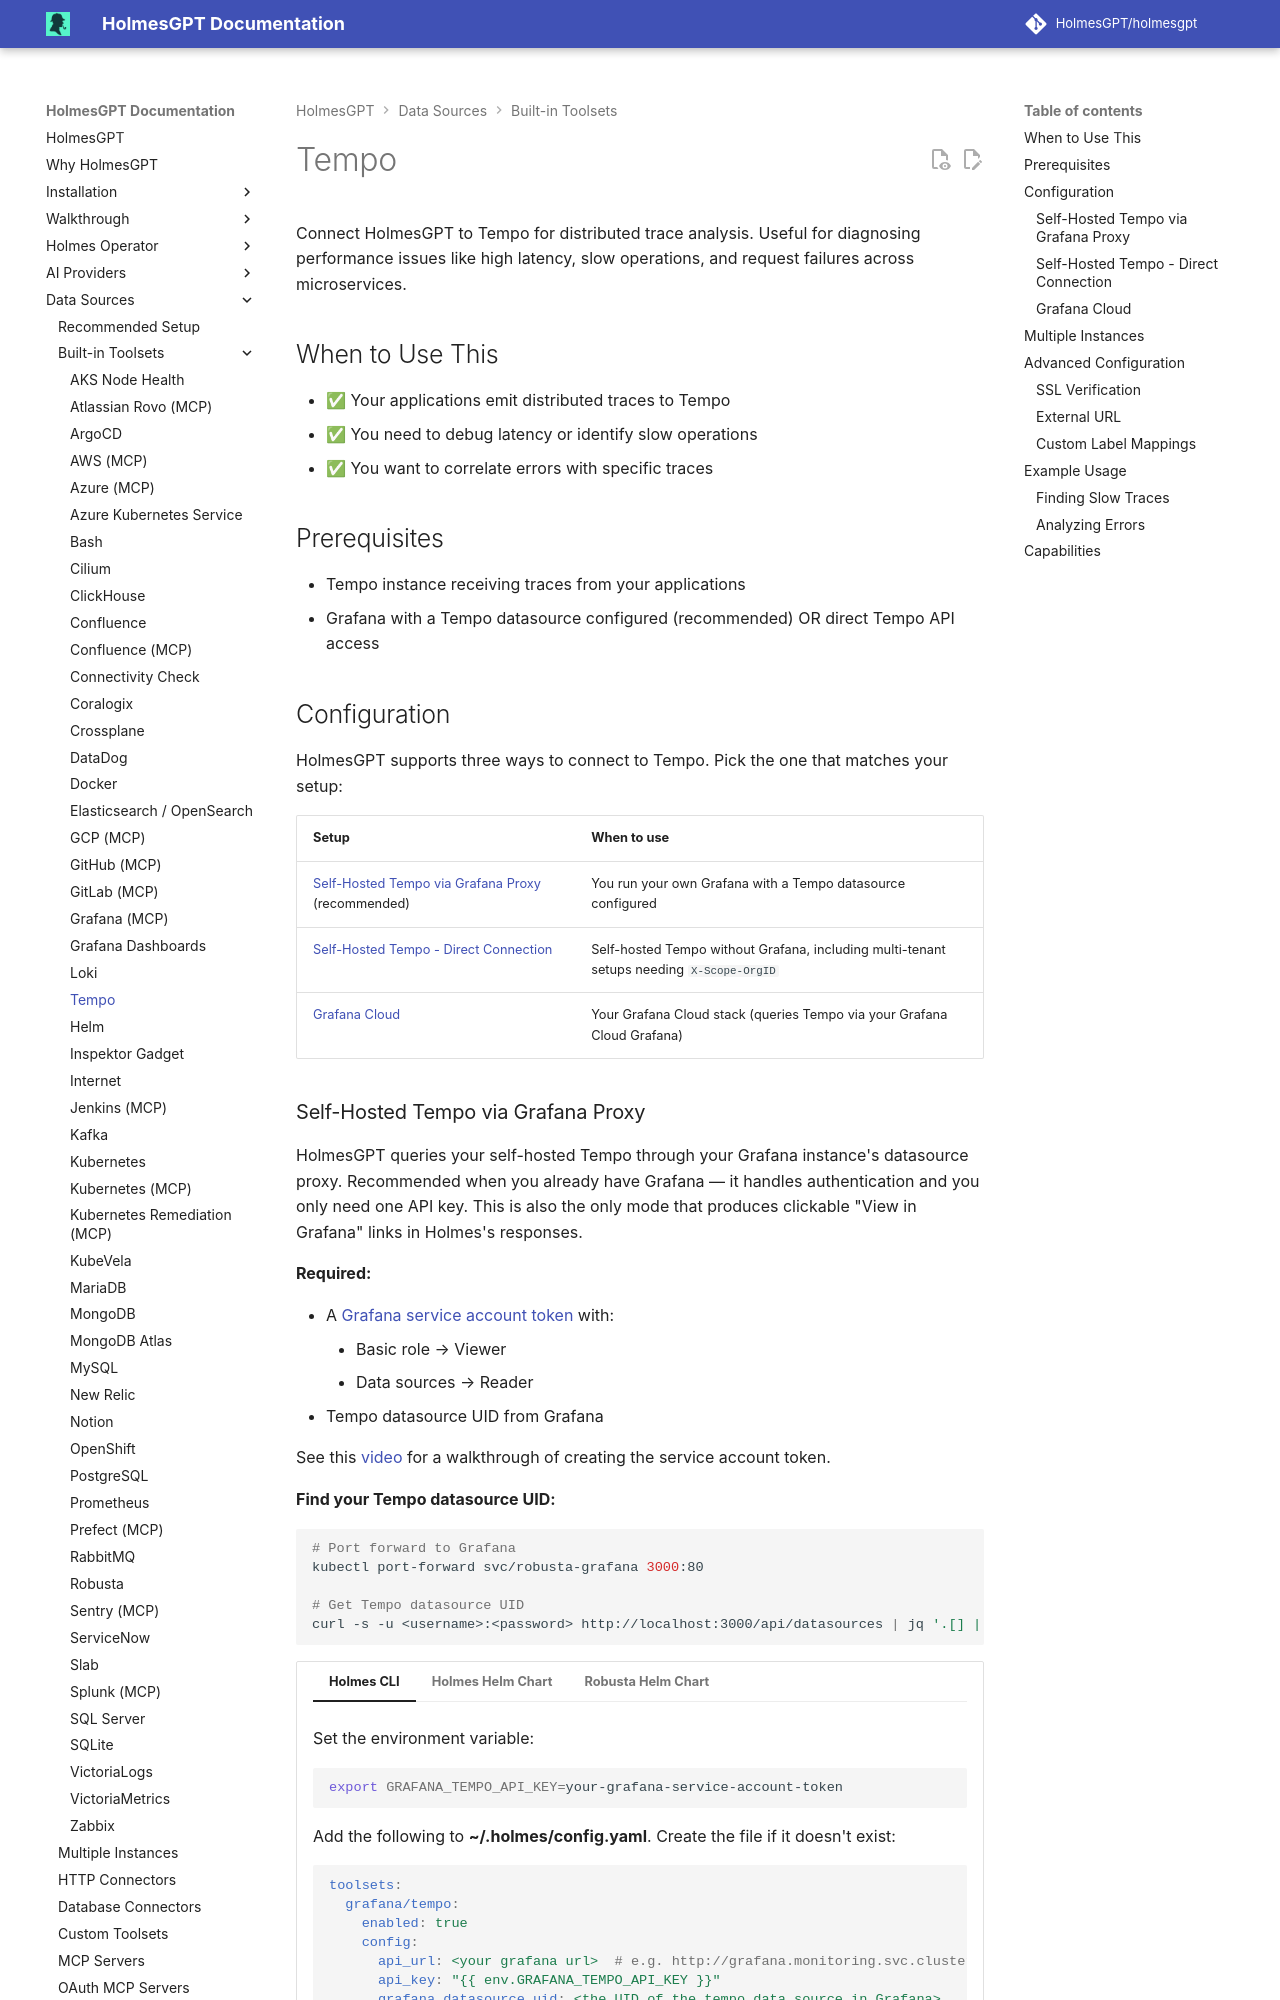

repository: HolmesGPT/holmesgpt · page: 0.47.0/data-sources/builtin-toolsets/grafanatempo/index.html · generator: mkdocs

# Tempo

Connect HolmesGPT to Tempo for distributed trace analysis. Useful for diagnosing performance issues like high latency, slow operations, and request failures across microservices.

## When to Use This

- ✅ Your applications emit distributed traces to Tempo
- ✅ You need to debug latency or identify slow operations
- ✅ You want to correlate errors with specific traces

## Prerequisites

- Tempo instance receiving traces from your applications
- Grafana with a Tempo datasource configured (recommended) OR direct Tempo API access

## Configuration

HolmesGPT supports three ways to connect to Tempo. Pick the one that matches your setup:

| Setup | When to use |
|-------|-------------|
| [Self-Hosted Tempo via Grafana Proxy](#self-hosted-tempo-via-grafana-proxy) (recommended) | You run your own Grafana with a Tempo datasource configured |
| [Self-Hosted Tempo - Direct Connection](#self-hosted-tempo-direct-connection) | Self-hosted Tempo without Grafana, including multi-tenant setups needing `X-Scope-OrgID` |
| [Grafana Cloud](#grafana-cloud) | Your Grafana Cloud stack (queries Tempo via your Grafana Cloud Grafana) |
